Run: headless pygame with SDL's dummy video driver; simulated clock (each Clock.tick advances the game by its frame time, no real sleeping); random seed 0; keys injected as events and as key.get_pressed() state; no mouse input; restart key R tapped at the start of phases 3 and 4.
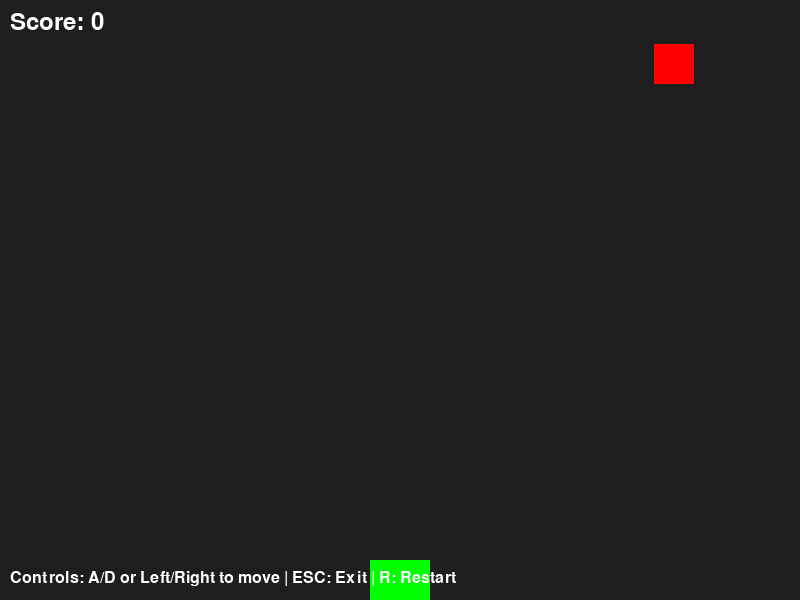
Frame 1 of 4 · flips 1–60 · no input
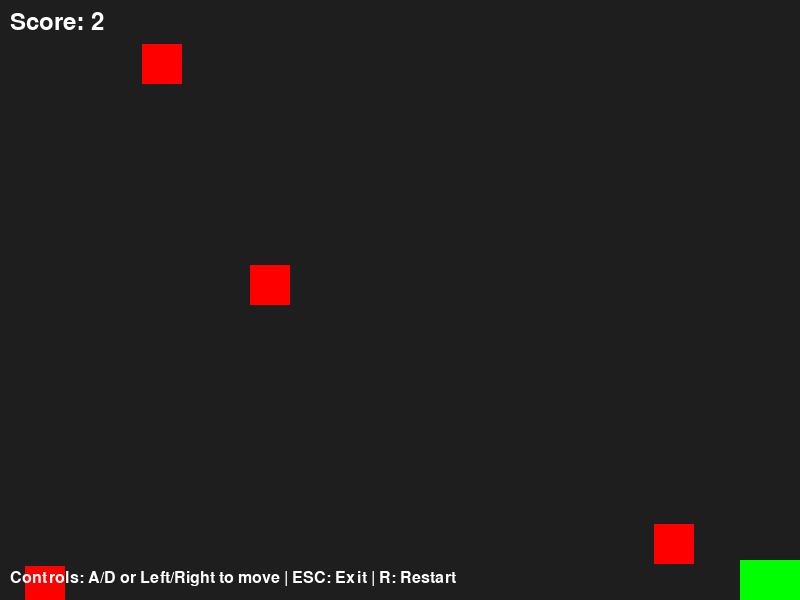
Frame 2 of 4 · flips 61–180 · tapped SPACE, RETURN · held RIGHT (→), D
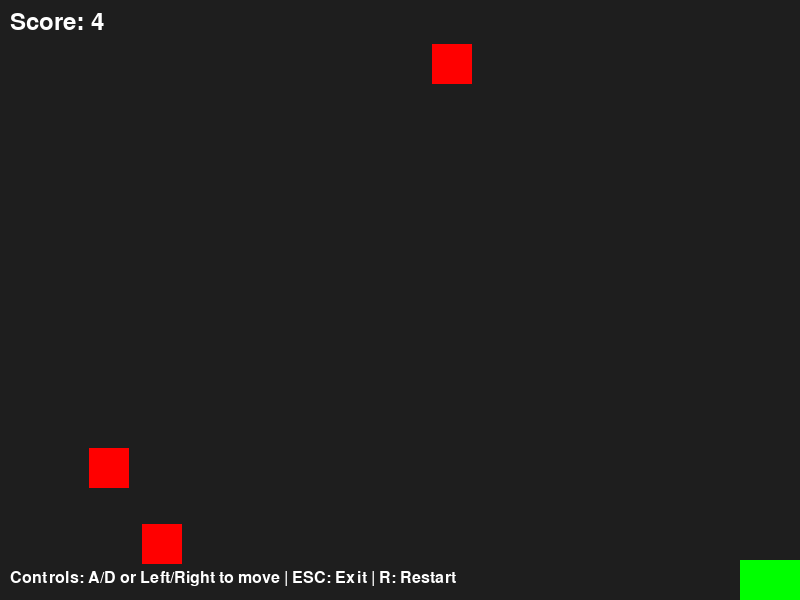
Frame 3 of 4 · flips 181–300 · tapped R · held DOWN (↓), S
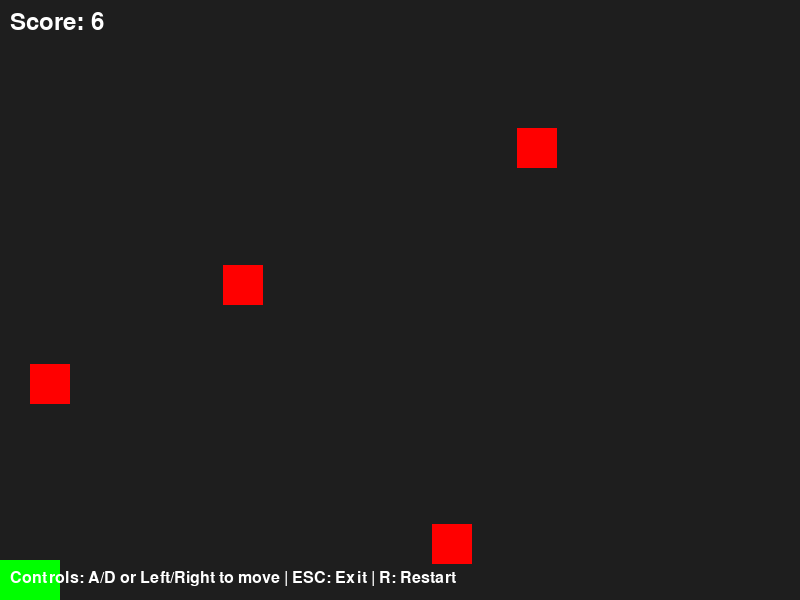
Frame 4 of 4 · flips 301–420 · tapped R · held LEFT (←), A, UP (↑), W

The pygame program that drew these frames:

import pygame
import random

# 常量定义
SCREEN_WIDTH = 800
SCREEN_HEIGHT = 600
FPS = 60
PLAYER_WIDTH = 60
PLAYER_HEIGHT = 60
PLAYER_Y = SCREEN_HEIGHT - 40
PLAYER_SPEED = 7
OBSTACLE_WIDTH = 40
OBSTACLE_HEIGHT = 40
OBSTACLE_SPEED_MIN = 4
OBSTACLE_SPEED_MAX = 8
OBSTACLE_SPAWN_RATE = 40
SCORE_PER_SECOND = 1
PLAYER_COLOR = (0, 255, 0)
OBSTACLE_COLOR = (255, 0, 0)
BG_COLOR = (30, 30, 30)
TEXT_COLOR = (255, 255, 255)
HUD_BG_COLOR = (0, 0, 0)

# 初始化pygame
pygame.init()
screen = pygame.display.set_mode((SCREEN_WIDTH, SCREEN_HEIGHT))
pygame.display.set_caption("Dodge Blocks Easy")
clock = pygame.time.Clock()
font = pygame.font.SysFont(None, 36)
small_font = pygame.font.SysFont(None, 24)

# 随机种子
random.seed(42)

class Player:
    def __init__(self):
        self.rect = pygame.Rect(
            (SCREEN_WIDTH - PLAYER_WIDTH) // 2,  # 居中
            PLAYER_Y,
            PLAYER_WIDTH,
            PLAYER_HEIGHT
        )
        self.vel_x = 0
    
    def update(self):
        keys = pygame.key.get_pressed()
        self.vel_x = 0
        if keys[pygame.K_LEFT] or keys[pygame.K_a]:
            self.vel_x = -PLAYER_SPEED
        if keys[pygame.K_RIGHT] or keys[pygame.K_d]:
            self.vel_x = PLAYER_SPEED
        
        self.rect.x += self.vel_x
        # 边界处理
        if self.rect.left < 0:
            self.rect.left = 0
        elif self.rect.right > SCREEN_WIDTH:
            self.rect.right = SCREEN_WIDTH
    
    def draw(self):
        pygame.draw.rect(screen, PLAYER_COLOR, self.rect)

class Obstacle:
    def __init__(self):
        self.x = random.randint(0, SCREEN_WIDTH - OBSTACLE_WIDTH)
        self.y = -OBSTACLE_HEIGHT
        self.speed = random.randint(OBSTACLE_SPEED_MIN, OBSTACLE_SPEED_MAX)
        self.rect = pygame.Rect(self.x, self.y, OBSTACLE_WIDTH, OBSTACLE_HEIGHT)
    
    def update(self):
        self.y += self.speed
        self.rect.y = self.y
    
    def is_off_screen(self):
        return self.y > SCREEN_HEIGHT
    
    def draw(self):
        pygame.draw.rect(screen, OBSTACLE_COLOR, self.rect)

def main():
    player = Player()
    obstacles = []
    frame_count = 0
    score = 0
    start_time = pygame.time.get_ticks()
    game_over = False
    
    running = True
    while running:
        for event in pygame.event.get():
            if event.type == pygame.QUIT:
                running = False
            elif event.type == pygame.KEYDOWN:
                if event.key == pygame.K_ESCAPE:
                    running = False
                elif event.key == pygame.K_r and game_over:
                    # 重新开始游戏
                    player = Player()
                    obstacles.clear()
                    frame_count = 0
                    score = 0
                    start_time = pygame.time.get_ticks()
                    game_over = False
        
        if game_over:
            # 游戏结束画面
            screen.fill(BG_COLOR)
            game_over_text = font.render("GAME OVER", True, TEXT_COLOR)
            score_text = font.render(f"Final Score: {score}", True, TEXT_COLOR)
            restart_text = small_font.render("Press R to Restart", True, TEXT_COLOR)
            
            screen.blit(game_over_text, (SCREEN_WIDTH // 2 - game_over_text.get_width() // 2, SCREEN_HEIGHT // 2 - 80))
            screen.blit(score_text, (SCREEN_WIDTH // 2 - score_text.get_width() // 2, SCREEN_HEIGHT // 2))
            screen.blit(restart_text, (SCREEN_WIDTH // 2 - restart_text.get_width() // 2, SCREEN_HEIGHT // 2 + 80))
            pygame.display.flip()
            clock.tick(FPS)
            continue
        
        # 更新逻辑
        player.update()
        
        # 生成障碍物
        frame_count += 1
        if frame_count % OBSTACLE_SPAWN_RATE == 0:
            obstacles.append(Obstacle())
        
        # 更新障碍物并检测碰撞
        for obstacle in obstacles[:]:
            obstacle.update()
            if obstacle.is_off_screen():
                obstacles.remove(obstacle)
                continue
            
            if player.rect.colliderect(obstacle.rect):
                game_over = True
        
        # 计算存活时间并更新分数
        current_time = pygame.time.get_ticks()
        elapsed_seconds = (current_time - start_time) // 1000
        score = elapsed_seconds * SCORE_PER_SECOND
        
        # 绘制
        screen.fill(BG_COLOR)
        
        # 绘制玩家和障碍物
        player.draw()
        for obstacle in obstacles:
            obstacle.draw()
        
        # 绘制HUD
        score_text = font.render(f"Score: {score}", True, TEXT_COLOR)
        screen.blit(score_text, (10, 10))
        
        # 键盘提示
        controls_hint = small_font.render("Controls: A/D or Left/Right to move | ESC: Exit | R: Restart", True, TEXT_COLOR)
        screen.blit(controls_hint, (10, SCREEN_HEIGHT - 30))
        
        pygame.display.flip()
        clock.tick(FPS)
    
    pygame.quit()

if __name__ == "__main__":
    main()
